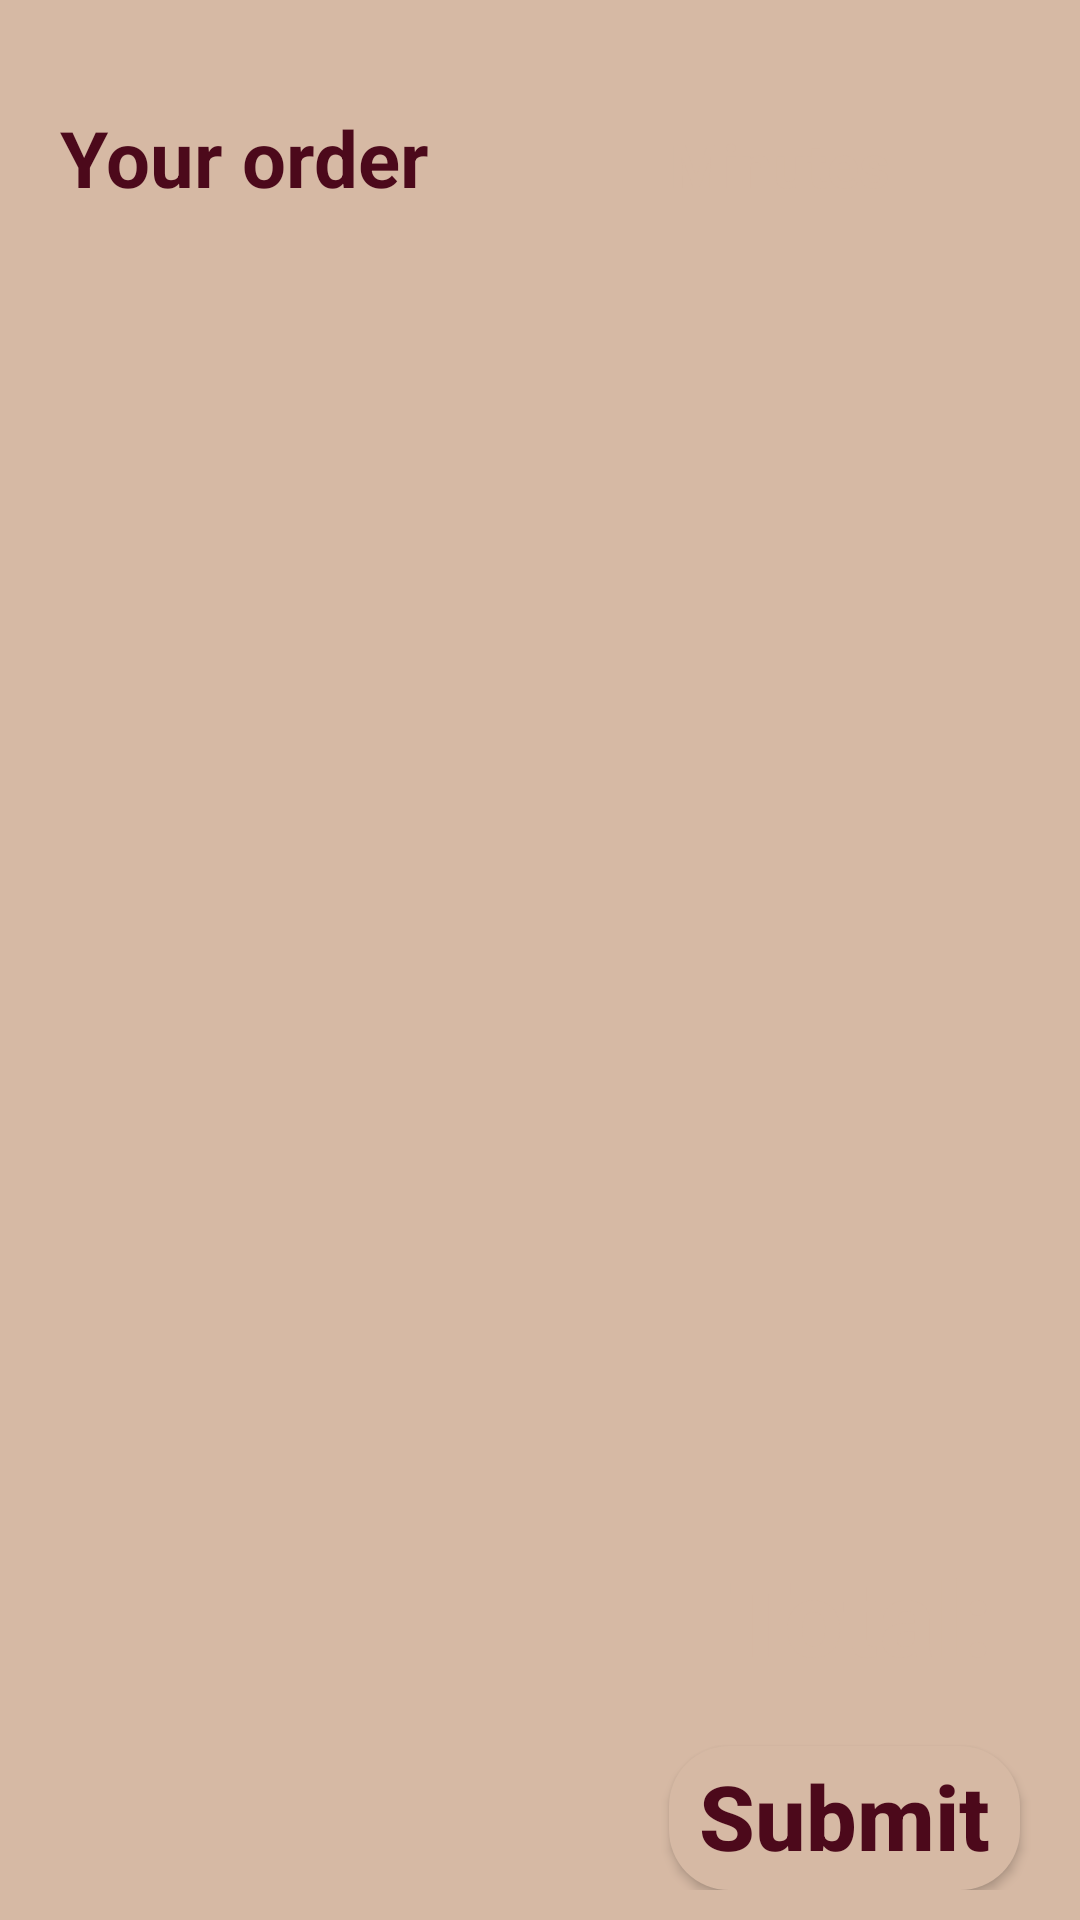

Layout XML and referenced resources for this Android screen:
<!-- AndroidManifest.xml: application theme AppTheme -->
<!-- res/layout/activity_order.xml -->
<?xml version="1.0" encoding="utf-8"?>

<androidx.constraintlayout.widget.ConstraintLayout
    xmlns:android="http://schemas.android.com/apk/res/android"
    xmlns:app="http://schemas.android.com/apk/res-auto"
    xmlns:tools="http://schemas.android.com/tools"
    android:layout_width="match_parent"
    android:layout_height="match_parent"
    android:background="@color/colorBackground"
    tools:context=".OrderActivity">

    <LinearLayout
        android:id="@+id/windowOrder"
        android:layout_width="match_parent"
        android:layout_height="match_parent"
        android:background="@color/colorBackground"
        android:orientation="vertical"
        app:layout_constraintEnd_toEndOf="parent"
        app:layout_constraintStart_toStartOf="parent"
        app:layout_constraintTop_toTopOf="parent"
        tools:ignore="MissingConstraints">

        <LinearLayout
            android:id="@+id/layoutOrder"
            android:layout_width="match_parent"
            android:layout_height="wrap_content"
            android:orientation="horizontal"
            android:padding="20dp"
            app:layout_constraintTop_toTopOf="@id/sizeFilter"
            android:layout_marginTop="15dp">

            <TextView
                android:id="@+id/textOrder"
                android:layout_width="match_parent"
                android:layout_height="wrap_content"
                android:layout_weight="1"
                android:text="Your order"
                android:textColor="@color/colorAccent"
                android:textSize="26sp"
                android:textStyle="bold" />

            <TextView
                android:id="@+id/textMinutes"
                android:layout_width="match_parent"
                android:layout_height="wrap_content"
                android:layout_weight="1"
                android:gravity="center"
                android:text="Minutes"
                android:background="@drawable/rounded_button"
                android:textColor="@color/colorBackground"
                android:textSize="20sp"
                android:textStyle="bold" />
        </LinearLayout>

        <GridView
            android:id="@+id/gridListOrder"
            android:layout_width="match_parent"
            android:layout_height="wrap_content"
            android:padding="3dp"

            app:layout_constraintTop_toTopOf="@id/sizeFilter"
            android:layout_marginTop="15dp"
            app:layout_constraintStart_toStartOf="@id/sizeFilter"
            android:layout_marginStart="5dp"
            app:layout_constraintEnd_toEndOf="@id/layoutBottom"
            android:layout_marginEnd="5dp"
            app:layout_constraintBottom_toBottomOf="@id/layoutBottom"
            android:layout_marginBottom="5dp"

            android:gravity="center"

            android:numColumns="1"
            android:horizontalSpacing="10dp"
            android:verticalSpacing="10dp"

            />

    </LinearLayout>

    <LinearLayout
        android:id="@+id/layoutBottom"
        android:padding="10dp"
        android:layout_width="match_parent"
        android:layout_height="wrap_content"
        app:layout_constraintBottom_toBottomOf="parent"
        app:layout_constraintEnd_toEndOf="parent"
        app:layout_constraintStart_toStartOf="parent"
        android:background="@drawable/back_bottom"
        android:orientation="vertical"
        android:layout_gravity="bottom">

        <TextView
            android:id="@+id/total"
            android:layout_width="wrap_content"
            android:layout_height="wrap_content"
            android:layout_weight="1"
            app:layout_constraintEnd_toEndOf="parent"
            android:layout_marginEnd="10dp"
            android:layout_gravity="right"
            android:textColor="@color/colorBackground"
            android:textSize="35sp"
            android:textStyle="bold"
            android:text="Total: "/>
        <Space
            android:layout_width="match_parent"
            android:layout_height="20dp"/>

        <Button
            android:id="@+id/submit"
            android:layout_width="wrap_content"
            android:layout_height="wrap_content"
            android:layout_weight="1"
            app:layout_constraintEnd_toEndOf="parent"
            android:gravity="right"
            android:background="@drawable/rounded_textview_background"
            android:textColor="@color/colorAccent"
            android:layout_marginEnd="10dp"
            android:layout_gravity="right"
            android:textSize="30sp"
            android:textStyle="bold"
            android:textAllCaps="false"
            android:text="Submit"/>
    </LinearLayout>



</androidx.constraintlayout.widget.ConstraintLayout>
<!-- resources referenced by this layout -->
<resources>
  <color name="colorAccent">#4c091b</color>
  <color name="colorBackground">#d6b9a4</color>
  <!-- drawable back_bottom (drawable) -->
  <?xml version="1.0" encoding="utf-8"?>
  
  
  <shape xmlns:android="http://schemas.android.com/apk/res/android"
      android:shape="rectangle">
  
      <corners android:topLeftRadius="20dp"
          android:topRightRadius="20dp"/>
      <solid android:color="@color/color_selector"/>
      <padding
          android:bottom="5dp"
          android:left="10dp"
          android:right="10dp"
          android:top="5dp"/>
  
  </shape>
  <!-- drawable rounded_button (drawable) -->
  <?xml version="1.0" encoding="utf-8"?>
  <shape xmlns:android="http://schemas.android.com/apk/res/android"
      android:shape="rectangle">
  
      <corners android:radius="20dp"/>
      <solid android:color="@color/color_selector"/>
      <padding
          android:bottom="5dp"
          android:left="10dp"
          android:right="10dp"
          android:top="5dp"/>
  
  </shape>
  <!-- drawable rounded_textview_background (drawable) -->
  <?xml version="1.0" encoding="utf-8"?>
  <shape xmlns:android="http://schemas.android.com/apk/res/android" >
  
      <solid android:color="@color/colorBackground" />
  
      <padding
          android:left="10dp"
          android:right="10dp"
          android:bottom="3dp"
          android:top="3dp" />
  
      <corners android:radius="20dp" />
  </shape>
  <style name="AppTheme" parent="Theme.AppCompat.NoActionBar">
          
          <item name="colorPrimary">@color/colorPrimary</item>
          <item name="colorPrimaryDark">@color/colorPrimaryDark</item>
          <item name="colorAccent">@color/colorAccent</item>
          <item name="android:windowBackground">@color/colorBackground</item>
      </style>
  <color name="colorPrimary">#6200EE</color>
  <color name="colorPrimaryDark">#ab9483</color>
</resources>
